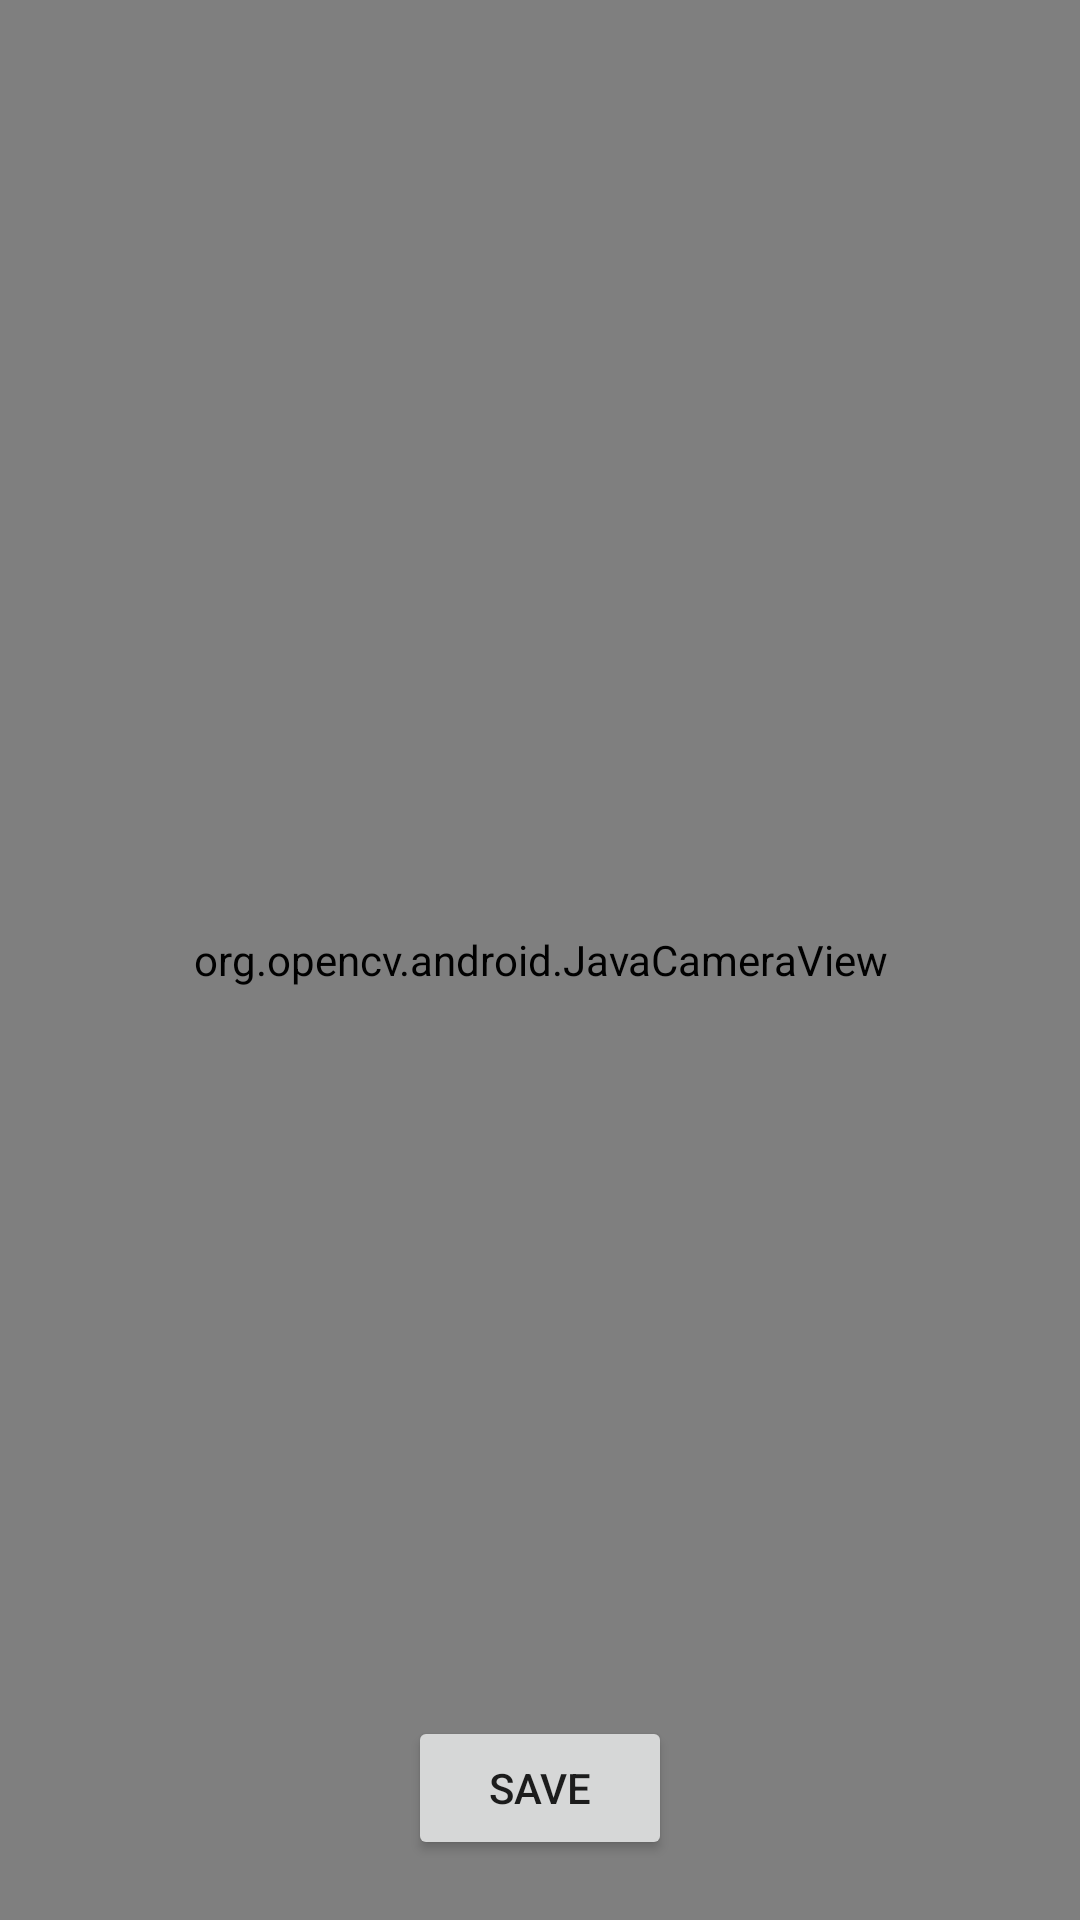

This screen was rendered from an Android layout file. Write that file and the resources it references.
<!-- AndroidManifest.xml: application theme Theme.Gender_age_detection -->
<!-- res/layout/activity_camera.xml -->
<?xml version="1.0" encoding="utf-8"?>
<FrameLayout xmlns:android="http://schemas.android.com/apk/res/android"
    xmlns:app="http://schemas.android.com/apk/res-auto"
    android:layout_width="match_parent"
    android:layout_height="match_parent">



    <org.opencv.android.JavaCameraView
        android:id="@+id/frame_Surface"
        android:layout_width="match_parent"
        android:layout_height="match_parent" />

    <Button
        android:id="@+id/saveData"
        android:layout_width="wrap_content"
        android:layout_height="wrap_content"
        android:layout_gravity="bottom|center"
        android:layout_marginBottom="20dp"
        android:text="Save" />


</FrameLayout>
<!-- resources referenced by this layout -->
<resources>
  <style name="Theme.Gender_age_detection" parent="Theme.MaterialComponents.DayNight.NoActionBar">
          
          <item name="colorPrimary">@color/purple_500</item>
          <item name="colorPrimaryVariant">@color/purple_700</item>
          <item name="colorOnPrimary">@color/white</item>
          
          <item name="colorSecondary">@color/teal_200</item>
          <item name="colorSecondaryVariant">@color/teal_700</item>
          <item name="colorOnSecondary">@color/black</item>
          
          <item name="android:statusBarColor" tools:targetApi="l">?attr/colorPrimaryVariant</item>
          
      </style>
  <color name="purple_500">#2899AA</color>
  <color name="purple_700">#2DB48F</color>
  <color name="white">#FFFFFFFF</color>
  <color name="teal_200">#FF03DAC5</color>
  <color name="teal_700">#FF018786</color>
  <color name="black">#259B7B</color>
</resources>
